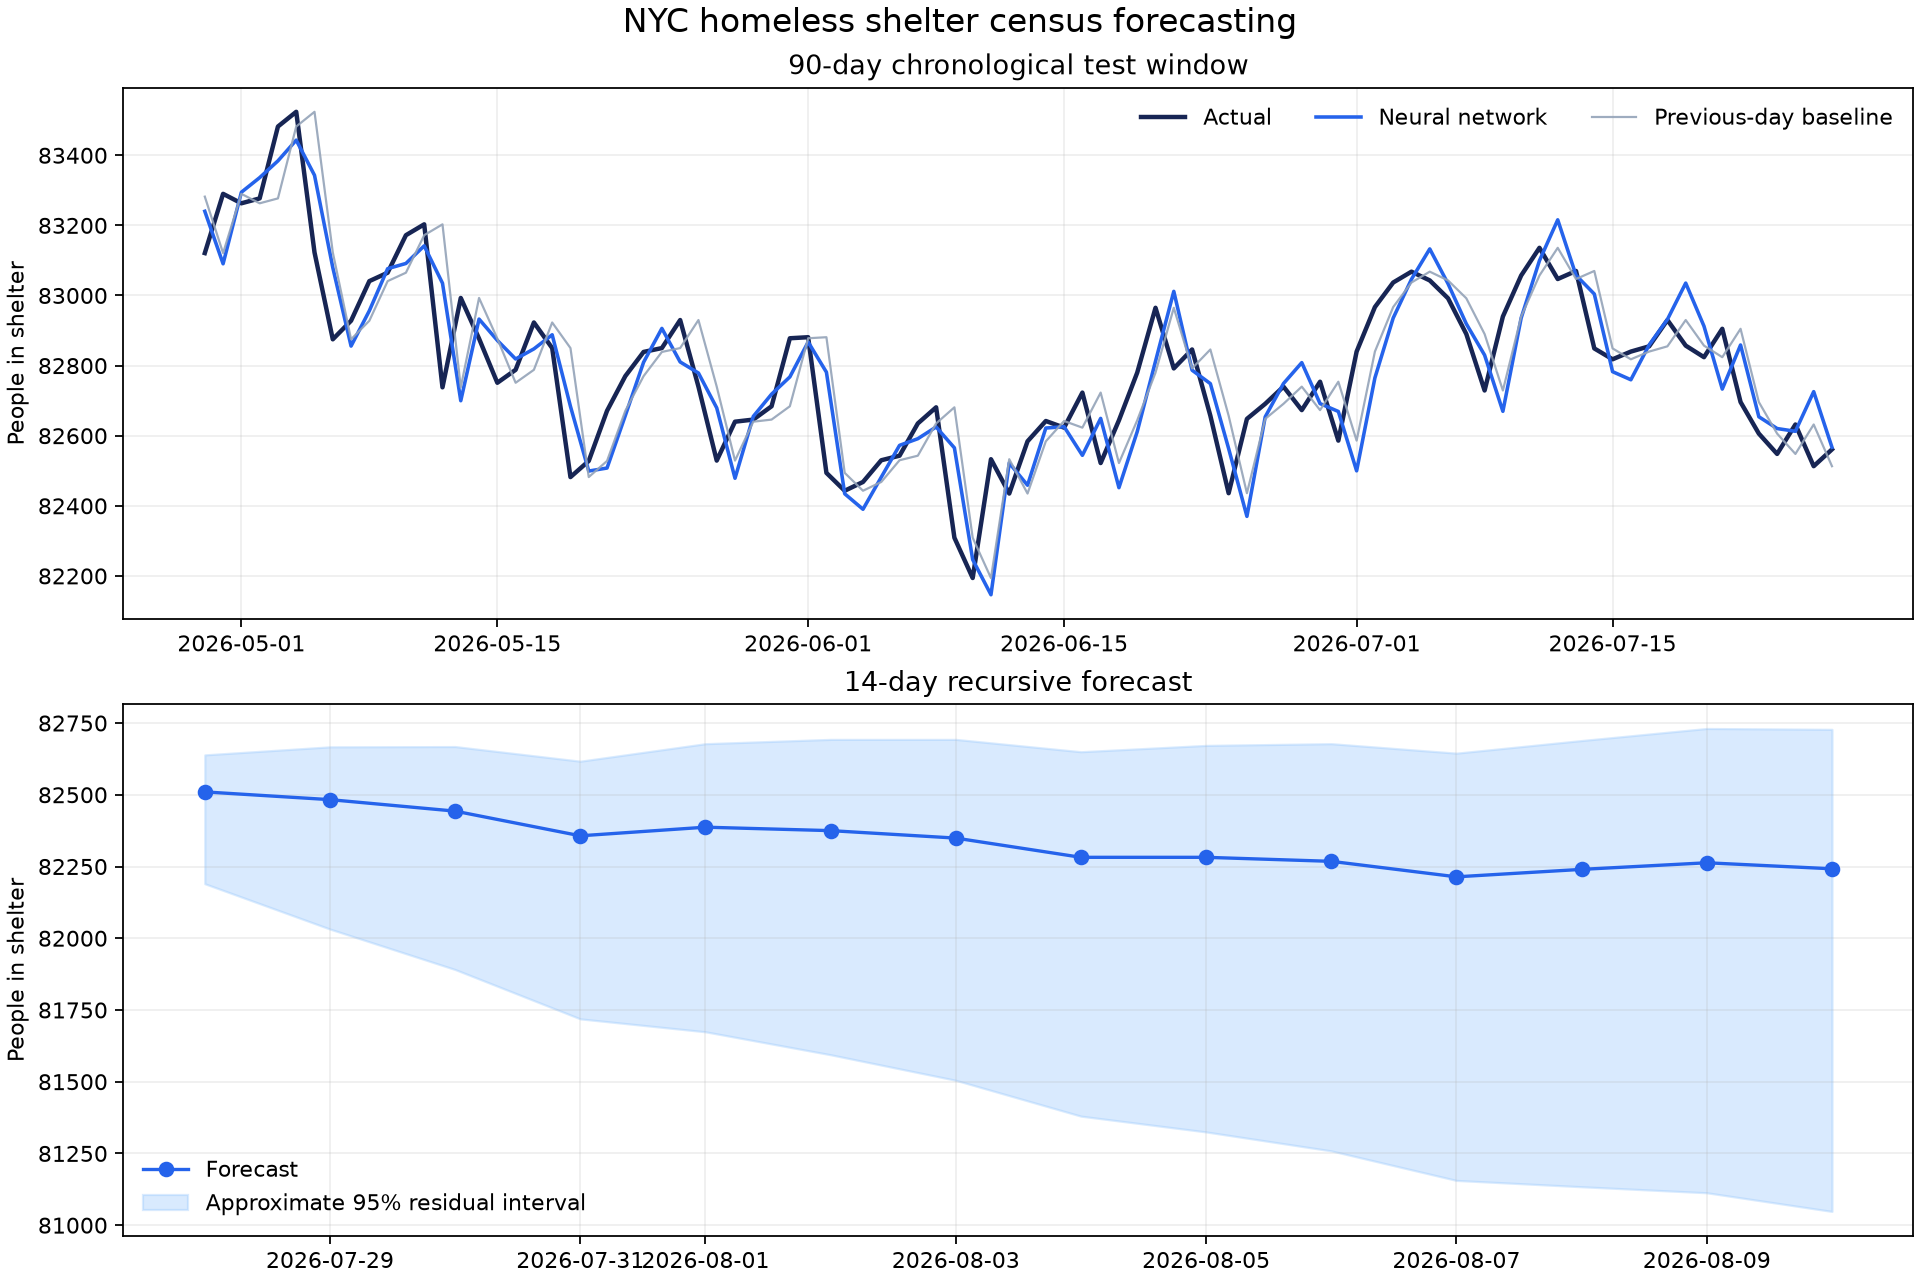

The data file committed next to this chart (first rows):
date, forecast_population, lower_95_approx, upper_95_approx, horizon_day
2026-07-28, 82510, 82190, 82639, 1
2026-07-29, 82483, 82032, 82667, 2
2026-07-30, 82443, 81891, 82668, 3
2026-07-31, 82357, 81719, 82617, 4
2026-08-01, 82387, 81674, 82678, 5
2026-08-02, 82375, 81594, 82693, 6
2026-08-03, 82349, 81505, 82693, 7
2026-08-04, 82282, 81380, 82650, 8
2026-08-05, 82282, 81325, 82672, 9
2026-08-06, 82268, 81259, 82678, 10
2026-08-07, 82214, 81156, 82645, 11
2026-08-08, 82240, 81134, 82689, 12
2026-08-09, 82263, 81113, 82731, 13
2026-08-10, 82242, 81048, 82728, 14
